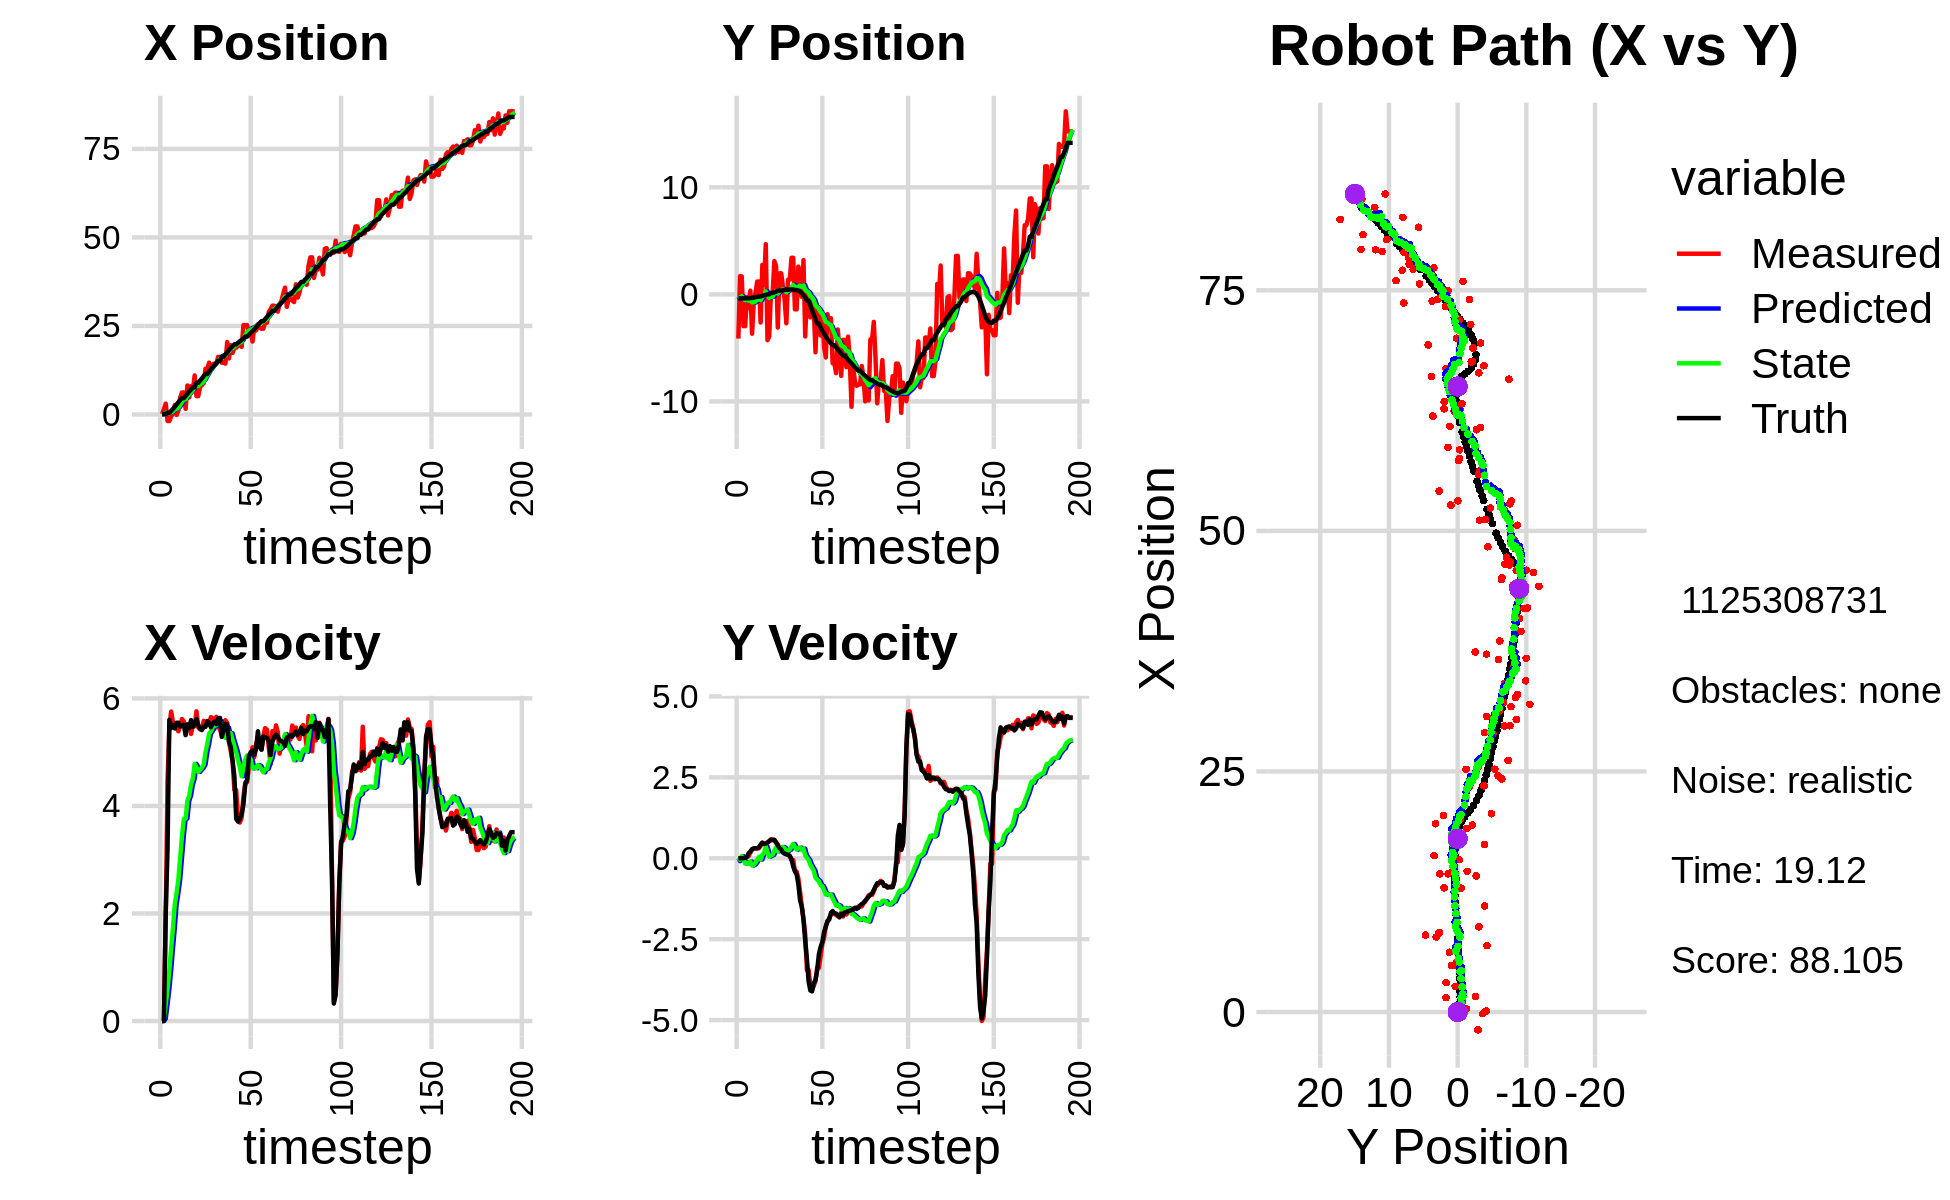

Data behind this chart, as committed beside it:
-8.462416823541663025e-01, -3.256353110235517878e+00, 0.000000000000000000e+00, 0.000000000000000000e+00, 0.000000000000000000e+00, 0.000000000000000000e+00, 0.000000000000000000e+00, 0.000000000000000000e+00, -6.191901459935917479e-02, -1.909868187008726681e-01, 0.000000000000000000e+00, 0.000000000000000000e+00, 1.443191468074869754e-01, -3.678338222131019020e-01, 0.000000000000000000e+00, 0.000000000000000000e+00, 0.000000000000000000e+00, -6.733341251674573869e-06
1.028577760783695588e-01, -4.129600494277400280e+00, 0.000000000000000000e+00, -0.000000000000000000e+00, -6.191901459935917479e-02, -1.909868187008726681e-01, 0.000000000000000000e+00, 0.000000000000000000e+00, -4.812465948274599614e-02, -4.221955664285156340e-01, 2.177273860528053731e-03, -8.992287888120115147e-02, 1.443191468074869754e-01, -3.678338222131019020e-01, 0.000000000000000000e+00, 0.000000000000000000e+00, 0.000000000000000000e+00, 4.510602448135614395e-04
1.502553433107126413e+00, 1.702474624458285568e+00, 0.000000000000000000e+00, 0.000000000000000000e+00, -4.790693209669318747e-02, -4.311878543166357547e-01, 2.177273860528053731e-03, -8.992287888120115147e-02, 9.939808387732360084e-02, -2.963033387329059298e-01, 4.092099636269913576e-02, -9.920823297426550891e-03, 1.443191468074869754e-01, -3.678338222131019020e-01, 0.000000000000000000e+00, 0.000000000000000000e+00, 0.000000000000000000e+00, -3.557883319444954395e-04
3.059820026351591782e+00, 1.672200394479279817e+00, 1.932999965994504521e+00, -9.898173006927019524e-05, 1.034901835135935144e-01, -2.972954210626486127e-01, 4.092099636269913576e-02, -9.920823297426550891e-03, 4.780110767740522459e-01, -1.690946385008917086e-01, 3.091324061852762095e-01, 6.679127475628701682e-02, 1.781936590118520791e-01, -3.678346154505646726e-01, 2.000000000000000000e+00, 0.000000000000000000e+00, 2.000000000000000000e+00, 5.120627611177042127e-05
-1.855667263464914729e+00, -2.964465065562123414e+00, 4.462996568799219688e+00, 5.387628142201538080e-03, 5.089243173925798169e-01, -1.624155110252629985e-01, 3.091324061852762095e-01, 6.679127475628701682e-02, 4.073633064636817958e-01, -3.555267962221694278e-01, 5.926508759383488645e-01, -5.509316781964439247e-02, 4.619422852953134484e-01, -3.677455619286224553e-01, 3.200000000000000178e+00, 1.000000000000000021e-03, 3.200000047683715820e+00, -1.207176712341606617e-03
-1.855667263464914729e+00, -2.964465065562123414e+00, 5.465918246439532169e+00, 2.990984766057195113e-02, 4.666283940575166600e-01, -3.610361130041338518e-01, 5.926508759383488645e-01, -5.509316781964439247e-02, 4.055194636658591145e-01, -5.406284115642877586e-01, 9.436087240276571642e-01, -1.630093021191221236e-01, 4.619422852953134484e-01, -3.677455619286224553e-01, 5.599999999999999645e+00, 2.299999999999999961e-02, 5.599999904632568359e+00, -5.472008138895034790e-03
-5.733719172250062446e-01, -2.484054714769081129e-01, 5.754913954036930512e+00, 3.149125030859507846e-02, 4.998803360686248087e-01, -5.569293417762000153e-01, 9.436087240276571642e-01, -1.630093021191221236e-01, 5.916681337269658059e-01, -5.251863556643494579e-01, 1.346125922525555518e+00, -1.373698171426526449e-01, 1.027032464884221508e+00, -3.659704401237368621e-01, 5.448999999999999844e+00, 4.900000000000000189e-02, 5.448999881744384766e+00, -5.472008138895034790e-03
3.304421600331817199e-01, -1.290974014205751974e+00, 5.562605385914320522e+00, 6.627646671397328937e-02, 7.262807259795214243e-01, -5.389233373786147530e-01, 1.346125922525555518e+00, -1.373698171426526449e-01, 8.776378110190723447e-01, -5.851759334107684563e-01, 1.724764141243630089e+00, -1.599772325055423827e-01, 1.557130425844278188e+00, -3.625255159329828780e-01, 5.506999999999999673e+00, 1.559999999999999998e-01, 5.508999824523925781e+00, -1.191408094018697739e-02
2.666103184244605906e+00, 3.496576333401848480e-01, 5.539184093830546551e+00, 1.766395910142663783e-01, 1.050114225143435442e+00, -6.011736566613227195e-01, 1.724764141243630089e+00, -1.599772325055423827e-01, 1.437226131641680116e+00, -5.130794348168090657e-01, 2.163631239247138627e+00, -1.002784187085003220e-01, 2.188630670114414478e+00, -3.500067212310409293e-01, 5.440999999999999837e+00, 2.069999999999999896e-01, 5.445000171661376953e+00, -3.187829628586769104e-02
-1.572152671303874982e-01, -3.670713593876266501e+00, 5.467681564212163003e+00, 2.629335691664302366e-01, 1.653589255566394023e+00, -5.231072766876591063e-01, 2.163631239247138627e+00, -1.002784187085003220e-01, 1.584382068231756646e+00, -7.482271820238124427e-01, 2.384876447708967895e+00, -2.238703696345360761e-01, 2.815431207726242668e+00, -3.253893160519113481e-01, 5.546999999999999709e+00, 2.839999999999999747e-01, 5.553999900817871094e+00, -4.805165901780128479e-02
1.163551896908800121e+00, -7.334294634587921191e-01, 5.387827035484784588e+00, 2.968751381677756096e-01, 1.822869713002653436e+00, -7.706142189872660087e-01, 2.384876447708967895e+00, -2.238703696345360761e-01, 1.884818499190767049e+00, -7.437279845631395991e-01, 2.634050301068996180e+00, -1.998498701314652126e-01, 3.452859491336527586e+00, -2.924380610369986533e-01, 5.546999999999999709e+00, 3.049999999999999933e-01, 5.554999828338623047e+00, -5.504542589187622070e-02
4.823194414335701730e+00, 1.443331822101947548e-01, 5.498275426902828222e+00, 3.098644764988671141e-01, 2.148223529297666801e+00, -7.637129715762861482e-01, 2.634050301068996180e+00, -1.998498701314652126e-01, 2.627745443263068026e+00, -6.695089780217967634e-01, 3.034910008652476510e+00, -1.399438075591266095e-01, 4.086030572529615768e+00, -2.567184875065727234e-01, 5.475999999999999979e+00, 3.089999999999999969e-01, 5.485000133514404297e+00, -5.629711598157882690e-02
6.209219426133145703e+00, 1.198260037819423252e+00, 5.616401293488986646e+00, 3.109043429983588958e-01, 2.931236444128315632e+00, -6.835033587777094022e-01, 3.034910008652476510e+00, -1.399438075591266095e-01, 3.474224384338232774e+00, -5.152526929001051137e-01, 3.438834616346943651e+00, -4.248802266029776120e-02, 4.611074060357418070e+00, -2.277548618034982708e-01, 5.498000000000000220e+00, 3.059999999999999942e-01, 5.506999969482421875e+00, -5.530006438493728638e-02
6.209219426133145703e+00, 1.198260037819423252e+00, 5.570471607991144047e+00, 3.083618361603268077e-01, 3.818107845972927183e+00, -5.195014951661348634e-01, 3.438834616346943651e+00, -4.248802266029776120e-02, 4.226380617844152532e+00, -3.684161716263457675e-01, 3.756519696745593606e+00, 4.218461424779545998e-02, 4.611074060357418070e+00, -2.277548618034982708e-01, 5.511000000000000121e+00, 3.400000000000000244e-01, 5.521999835968017578e+00, -5.530006438493728638e-02
1.598144858894405385e+00, -2.624142245507748328e+00, 5.439460259662079800e+00, 3.840336344808017999e-01, 4.602032587518712248e+00, -3.641977102015662160e-01, 3.756519696745593606e+00, 4.218461424779545998e-02, 4.300330114224900413e+00, -5.287645709335984101e-01, 3.765038569985893702e+00, -3.980526530000237651e-02, 5.243375390747899267e+00, -1.892143055189622058e-01, 5.317000000000000171e+00, 4.249999999999999889e-01, 5.334000110626220703e+00, -7.048446685075759888e-02
8.177874654446368297e+00, 2.760402052219649960e+00, 5.465175762985097663e+00, 4.775463845093919635e-01, 4.676833971223489428e+00, -5.327450974635986602e-01, 3.765038569985893702e+00, -3.980526530000237651e-02, 5.205908900106154924e+00, -2.498512745322782336e-01, 4.097083420808194099e+00, 1.103653950089879959e-01, 5.860829919680837996e+00, -1.410581182405678535e-01, 5.517999999999999794e+00, 4.829999999999999849e-01, 5.539000034332275391e+00, -8.715850114822387695e-02
4.822898834730429130e+00, 9.171164773969010531e-01, 5.508956925241212055e+00, 4.584498295642901455e-01, 5.615617242186974778e+00, -2.388147350313794270e-01, 4.097083420808194099e+00, 1.103653950089879959e-01, 5.582782304159062292e+00, -1.328366391402486246e-01, 4.189674123299925057e+00, 1.670304484165266168e-01, 6.493386834927158624e+00, -8.605997316020846943e-02, 5.447000000000000064e+00, 4.410000000000000031e-01, 5.465000152587890625e+00, -8.302767574787139893e-02
7.995340317625441173e+00, 4.690322115051767327e+00, 5.339642667976661095e+00, 4.308872585620366347e-01, 6.001749716489054975e+00, -1.161335942985959602e-01, 4.189674123299925057e+00, 1.670304484165266168e-01, 6.311833596708019911e+00, 2.757615857002441162e-01, 4.395649995286547984e+00, 3.631767797498188788e-01, 7.014598459196616176e+00, -4.349546298175013120e-02, 5.596000000000000085e+00, 4.550000000000000155e-01, 5.613999843597412109e+00, -8.052141964435577393e-02
6.905235618121560393e+00, -4.274978177416308256e+00, 5.492876197928151072e+00, 4.821891756755677938e-01, 6.751398596236674265e+00, 3.120792636752259819e-01, 4.395649995286547984e+00, 3.631767797498188788e-01, 6.824109802811769043e+00, -4.678311277436525417e-02, 4.505672467941167270e+00, 1.895878453300142430e-01, 7.652972787525731846e+00, 9.685500591843520038e-03, 5.469999999999999751e+00, 4.919999999999999929e-01, 5.492000102996826172e+00, -8.756000548601150513e-02
1.102298483253543360e+01, -3.932724700195158185e+00, 5.484149901936891780e+00, 5.331063452665585345e-01, 7.274677049605886126e+00, -2.782432824136382710e-02, 4.505672467941167270e+00, 1.895878453300142430e-01, 7.800430454701992922e+00, -3.235914738644872779e-01, 4.782402469962743652e+00, 5.061863696965382409e-02, 7.652972787525731846e+00, 9.685500591843520038e-03, 5.525999999999999801e+00, 5.260000000000000231e-01, 5.551000118255615234e+00, -9.690409898757934570e-02
5.189047187661302907e+00, 1.183939470863091814e-01, 5.760101512175668681e+00, 5.876479623802318697e-01, 8.278670701698267465e+00, -3.185296101675219038e-01, 4.782402469962743652e+00, 5.061863696965382409e-02, 7.931591493333167264e+00, -2.636211363303512245e-01, 4.720833342219202144e+00, 8.084246073076534200e-02, 8.923801034866080784e+00, 1.317822775663257950e-01, 5.615999999999999659e+00, 5.639999999999999458e-01, 5.644999980926513672e+00, -1.016686633229255676e-01
5.189047187661302907e+00, 1.183939470863091814e-01, 5.460655700819506464e+00, 5.570983756212517513e-01, 8.403674827555088100e+00, -2.555368902572746626e-01, 4.720833342219202144e+00, 8.084246073076534200e-02, 8.029130866392526045e+00, -2.082669521651785982e-01, 4.630884878356459566e+00, 1.065485621434839464e-01, 8.923801034866080784e+00, 1.317822775663257950e-01, 5.504999999999999893e+00, 5.759999999999999565e-01, 5.534999847412109375e+00, -1.016686633229255676e-01
7.805271476892727378e+00, 3.109947307233216662e+00, 5.425634093149101389e+00, 5.652599887584373040e-01, 8.492219354228172534e+00, -1.976120959508302077e-01, 4.630884878356459566e+00, 1.065485621434839464e-01, 8.442965014441300653e+00, 7.948566755389710470e-02, 4.671081302159551640e+00, 2.377889537600723080e-01, 9.560739129552231930e+00, 1.977933485483565068e-01, 5.434000000000000163e+00, 5.689999999999999503e-01, 5.464000225067138672e+00, -1.038087084889411926e-01
8.260102719388124015e+00, 2.649495108629340123e+00, 5.426973718930153900e+00, 5.004539689436443561e-01, 8.910073144657255639e+00, 1.032645629299043383e-01, 4.671081302159551640e+00, 2.377889537600723080e-01, 8.863658346939025989e+00, 3.126636484855706000e-01, 4.709480546407509571e+00, 3.352367406654835902e-01, 1.018632087141882359e+01, 2.613789879368530467e-01, 5.411999999999999922e+00, 4.829999999999999849e-01, 5.434000015258789062e+00, -9.195595979690551758e-02
8.862084478386183406e+00, -3.099197344079542837e+00, 5.581903963481589237e+00, 4.242083187422022728e-01, 9.334606401579776502e+00, 3.461873225521189812e-01, 4.709480546407509571e+00, 3.352367406654835902e-01, 9.316474868733152448e+00, 7.952063906439249541e-02, 4.767531864140238440e+00, 2.153809650470238091e-01, 1.080888327969835849e+01, 3.143766360150327399e-01, 5.471000000000000085e+00, 4.010000000000000231e-01, 5.486000061035156250e+00, -7.585126161575317383e-02
1.291333052513505564e+01, 1.970980091405345469e+00, 5.569102042048625911e+00, 3.321797746483640124e-01, 9.793228055147176647e+00, 1.010587355690948791e-01, 4.767531864140238440e+00, 2.153809650470238091e-01, 1.023024013760699980e+01, 2.512932224326546726e-01, 4.996652085820704414e+00, 2.834261734482846906e-01, 1.143710097707994144e+01, 3.577371075793620014e-01, 5.472000000000000419e+00, 3.109999999999999987e-01, 5.480000019073486328e+00, -5.957633256912231445e-02
1.291333052513505564e+01, 1.970980091405345469e+00, 5.513201161876783551e+00, 3.288454594144314402e-01, 1.072990534618907077e+01, 2.796358397774831306e-01, 4.996652085820704414e+00, 2.834261734482846906e-01, 1.103357711552480502e+01, 4.130753227150572027e-01, 5.152846271314997395e+00, 3.429540048802603991e-01, 1.143710097707994144e+01, 3.577371075793620014e-01, 5.578000000000000291e+00, 2.700000000000000178e-01, 5.585000038146972656e+00, -5.957633256912231445e-02
1.462349042289441314e+01, 7.267793850111784471e-01, 5.542170384681617712e+00, 2.314209700815599013e-01, 1.154886174265630494e+01, 4.473707232030832426e-01, 5.152846271314997395e+00, 3.429540048802603991e-01, 1.196013730284538212e+01, 4.652610439671349685e-01, 5.341242883232814265e+00, 3.500988372389068903e-01, 1.207395514861590868e+01, 3.911791876560482550e-01, 5.546999999999999709e+00, 1.779999999999999916e-01, 5.550000190734863281e+00, -4.173213616013526917e-02
1.286582404361140419e+01, -5.083862703345177758e-01, 5.652558835644387436e+00, 1.661504815251613754e-01, 1.249426159116866408e+01, 5.002709276910256575e-01, 5.341242883232814265e+00, 3.500988372389068903e-01, 1.255674035067852579e+01, 4.157144460734981117e-01, 5.388673802003275171e+00, 3.119326145199055045e-01, 1.271200522819522760e+01, 4.138348544765298453e-01, 5.463000000000000078e+00, 1.400000000000000133e-01, 5.465000152587890625e+00, -2.938539162278175354e-02
1.414577725522894980e+01, -2.701338605257362246e+00, 5.628537221884516661e+00, 1.283356165110660918e-01, 1.309560773087885366e+01, 4.469077075254886400e-01, 5.388673802003275171e+00, 3.119326145199055045e-01, 1.324125067744233775e+01, 1.968844862360509262e-01, 5.462997967654093401e+00, 2.021332575625798267e-01, 1.334245642993483294e+01, 4.309436524085328846e-01, 5.535999999999999588e+00, 1.239999999999999991e-01, 5.537000179290771484e+00, -2.279693260788917542e-02
1.436387372028908338e+01, 1.380824132900198897e+00, 5.434788809714917512e+00, 1.147396344002843266e-01, 1.378755047420774638e+01, 2.170978119923089034e-01, 5.462997967654093401e+00, 2.021332575625798267e-01, 1.385974973379846276e+01, 3.041164536594601620e-01, 5.488868365456857745e+00, 2.391664487640175751e-01, 1.387308654218242232e+01, 4.426641305986949160e-01, 5.565999999999999837e+00, 1.029999999999999943e-01, 5.566999912261962891e+00, -2.110893279314041138e-02
1.436387372028908338e+01, 1.380824132900198897e+00, 5.657607192814548824e+00, 6.666907438126350172e-02, 1.440863657034414835e+01, 3.280330985358619333e-01, 5.488868365456857745e+00, 2.391664487640175751e-01, 1.441108121086023530e+01, 4.035183146490604056e-01, 5.502402718315712704e+00, 2.705187864998747083e-01, 1.451091918386401503e+01, 4.538402395513335685e-01, 5.520999999999999908e+00, 7.499999999999999722e-02, 5.520999908447265625e+00, -1.178342476487159729e-02
1.626141664364446271e+01, 3.420074447227778869e+00, 5.498715630357630779e+00, -5.593043525180272507e-02, 1.496132148269180639e+01, 4.305701932990478875e-01, 5.502402718315712704e+00, 2.705187864998747083e-01, 1.512709014007706898e+01, 6.499985618382595476e-01, 5.566357172567354183e+00, 3.623204606003874728e-01, 1.514942702694067300e+01, 4.564261276846864890e-01, 5.626999999999999780e+00, -2.599999999999999881e-02, 5.626999855041503906e+00, 1.017119456082582474e-02
1.626141664364446271e+01, 3.420074447227778869e+00, 5.414719864734022892e+00, -5.507606851483232147e-02, 1.568372585733380475e+01, 6.862306078982982616e-01, 5.566357172567354183e+00, 3.623204606003874728e-01, 1.575013211559486770e+01, 8.827066536460620449e-01, 5.580775778996065029e+00, 4.434023277185553114e-01, 1.514942702694067300e+01, 4.564261276846864890e-01, 5.636999999999999567e+00, -2.530000000000000027e-01, 5.643000125885009766e+00, 1.017119456082582474e-02
1.461775001872218027e+01, -1.396059410055201067e+00, 5.324810888217758276e+00, -4.024806012173819947e-01, 1.630820969349447580e+01, 9.270468864179175483e-01, 5.580775778996065029e+00, 4.434023277185553114e-01, 1.608006031524110924e+01, 7.212680589805317011e-01, 5.473282104540199811e+00, 3.509504991050866884e-01, 1.630930098903357361e+01, 4.074728325140720697e-01, 5.283000000000000362e+00, -4.020000000000000240e-01, 5.297999858856201172e+00, 7.544244080781936646e-02
1.461775001872218027e+01, -1.396059410055201067e+00, 5.437489383779428032e+00, -4.109975062474328089e-01, 1.662738852569512815e+01, 7.563631088910404143e-01, 5.473282104540199811e+00, 3.509504991050866884e-01, 1.636914345988410702e+01, 5.668038248508499022e-01, 5.370551290430894298e+00, 2.661940674340818602e-01, 1.630930098903357361e+01, 4.074728325140720697e-01, 5.402000000000000135e+00, -4.979999999999999982e-01, 5.425000190734863281e+00, 7.544244080781936646e-02
1.436807259903363665e+01, 2.597127659893791130e+00, 5.594191386266591515e+00, -6.250326696804960891e-01, 1.690619858892719662e+01, 5.934232315942581382e-01, 5.370551290430894298e+00, 2.661940674340818602e-01, 1.659303942141314536e+01, 7.180695540194849125e-01, 5.265895765692743424e+00, 3.133168189762027267e-01, 1.692445906966923985e+01, 3.521478011336376945e-01, 5.525999999999999801e+00, -8.000000000000000444e-01, 5.583000183105468750e+00, 1.112674027681350708e-01
2.044065770529786974e+01, 2.050611540058745685e+00, 5.543564892885698647e+00, -1.038502177331714016e+00, 1.711962899798242077e+01, 7.494012359171051685e-01, 5.265895765692743424e+00, 3.133168189762027267e-01, 1.755695704262667078e+01, 8.055558432608642683e-01, 5.456057847891931267e+00, 3.287576779325128151e-01, 1.755984458292375550e+01, 2.630558453482467196e-01, 5.517999999999999794e+00, -1.304000000000000048e+00, 5.670000076293945312e+00, 1.851882785558700562e-01
1.583439168309479328e+01, -2.302098139944847022e-01, 5.196483271116869140e+00, -1.483164020029784202e+00, 1.810256282741586276e+01, 8.384316110541155664e-01, 5.456057847891931267e+00, 3.287576779325128151e-01, 1.780049860980398790e+01, 6.991108177106906130e-01, 5.319655488758456841e+00, 2.594621800717722415e-01, 1.819016417840676425e+01, 1.193094984013760018e-01, 5.192000000000000171e+00, -1.485999999999999988e+00, 5.401000022888183594e+00, 2.780246734619140625e-01
1.956880566519053133e+01, 3.200170977365393465e+00, 5.017835024224243767e+00, -1.872983474990095099e+00, 1.833246415867983359e+01, 7.250570357178678371e-01, 5.319655488758456841e+00, 2.594621800717722415e-01, 1.847568088180421952e+01, 8.460356681838752113e-01, 5.352632396630353284e+00, 2.972797924088765864e-01, 1.878216132526596382e+01, -7.104612960166591107e-02, 5.092999999999999972e+00, -1.901999999999999913e+00, 5.436999797821044922e+00, 3.572489321231842041e-01
1.739222630899093858e+01, -3.928259805911876512e+00, 4.823003124292156052e+00, -2.343007627034462637e+00, 1.901094412146725432e+01, 8.757636474247628700e-01, 5.352632396630353284e+00, 2.972797924088765864e-01, 1.877872079518565585e+01, 4.263341113335218924e-01, 5.223145984958533994e+00, 9.385824133660103374e-02, 1.926472052905388210e+01, -2.682380242837343887e-01, 4.836999999999999744e+00, -2.552999999999999936e+00, 5.468999862670898438e+00, 4.522219896316528320e-01
1.885468623042658010e+01, 8.791916001979487028e-02, 4.295433028301488321e+00, -3.452590016675315177e+00, 1.930103539368150933e+01, 4.357199354671820180e-01, 5.223145984958533994e+00, 9.385824133660103374e-02, 1.919920898407900012e+01, 2.973696222059060146e-01, 5.114488429124666169e+00, 1.502641369460902543e-02, 1.980290374137249998e+01, -5.945756589574536788e-01, 4.541000000000000369e+00, -3.128000000000000114e+00, 5.513999938964843750e+00, 6.770425438880920410e-01
1.885468623042658010e+01, 8.791916001979487028e-02, 4.293873911739099825e+00, -3.451336827475840696e+00, 1.971065782699146496e+01, 2.988722635753668921e-01, 5.114488429124666169e+00, 1.502641369460902543e-02, 1.956172437700536548e+01, 1.737768945530821230e-01, 4.995567641706762707e+00, -5.769177191285983219e-02, 1.980290374137249998e+01, -5.945756589574536788e-01, 3.758000000000000007e+00, -3.814999999999999947e+00, 5.355000019073486328e+00, 6.770425438880920410e-01
1.942877081017778096e+01, -2.146154181826943841e+00, 3.733897069754169795e+00, -3.979555158272357840e+00, 2.006128114117604255e+01, 1.680077173617961495e-01, 4.995567641706762707e+00, -5.769177191285983219e-02, 1.991954640132457754e+01, -1.308747082988409027e-01, 4.846535200442112945e+00, -2.052571929303161902e-01, 2.025605163020834354e+01, -1.017864362806192968e+00, 3.709000000000000075e+00, -4.086000000000000298e+00, 5.519000053405761719e+00, 8.172354102134704590e-01
2.011834254850871062e+01, -3.773430739812837498e-01, 3.690822354988415821e+00, -4.056117429667955854e+00, 2.040419992136878946e+01, -1.514004275918725273e-01, 4.846535200442112945e+00, -2.052571929303161902e-01, 2.031183559153254237e+01, -2.891424867212388783e-01, 4.724536041261051089e+00, -2.853343762513598780e-01, 2.068454512921681854e+01, -1.485096351652186897e+00, 3.762999999999999901e+00, -4.113000000000000433e+00, 5.574999809265136719e+00, 8.325167298316955566e-01
1.908875295485572110e+01, -1.350762502207443205e+00, 3.781899013471626159e+00, -3.938126492187279837e+00, 2.078428919565864774e+01, -3.176759243463748716e-01, 4.724536041261051089e+00, -2.853343762513598780e-01, 2.052229233044960210e+01, -5.102158497265109061e-01, 4.552704810595269436e+00, -3.868864543829035330e-01, 2.104534873392714545e+01, -1.875217691803353626e+00, 3.847999999999999865e+00, -3.854000000000000092e+00, 5.447000026702880859e+00, 8.056320548057556152e-01
2.522734174099289106e+01, -5.407944098929474031e+00, 4.168776027300181930e+00, -3.783940766292736235e+00, 2.097756281150913082e+01, -5.489044951648012205e-01, 4.552704810595269436e+00, -3.868864543829035330e-01, 2.150145129786333698e+01, -1.023319015306366708e+00, 4.727053648729156343e+00, -6.036490260274439690e-01, 2.149108466509685300e+01, -2.315677301618783268e+00, 4.035000000000000142e+00, -3.762999999999999901e+00, 5.518000125885009766e+00, 7.370454668998718262e-01
2.522144588822255429e+01, -1.235010997332909533e+00, 4.435244612478540738e+00, -3.379405807209951540e+00, 2.197415666273625234e+01, -1.083683917909111116e+00, 4.727053648729156343e+00, -6.036490260274439690e-01, 2.237453907166064226e+01, -1.181622094030232661e+00, 4.860419983606901084e+00, -6.606692841257343352e-01, 2.197854766267552762e+01, -2.727127091618664956e+00, 4.397999999999999687e+00, -3.447999999999999954e+00, 5.587999820709228516e+00, 6.511012315750122070e-01
2.522144588822255429e+01, -1.235010997332909533e+00, 4.444789302335405701e+00, -3.386678321614130738e+00, 2.286058107002133255e+01, -1.247689022442806106e+00, 4.860419983606901084e+00, -6.606692841257343352e-01, 2.314183179883954011e+01, -1.331533839734112767e+00, 4.938390433310932970e+00, -7.115290309545950764e-01, 2.197854766267552762e+01, -2.727127091618664956e+00, 4.485999999999999766e+00, -2.952999999999999847e+00, 5.369999885559082031e+00, 6.511012315750122070e-01
2.349780544622371181e+01, -3.833639995644659848e+00, 4.715852361519003999e+00, -3.016345646569238426e+00, 2.363567084217063297e+01, -1.402686742829572175e+00, 4.938390433310932970e+00, -7.115290309545950764e-01, 2.360731404587377114e+01, -1.658374432826934974e+00, 4.910802785584045260e+00, -8.309464044824583784e-01, 2.249179705954604103e+01, -3.090874449461312512e+00, 4.926000000000000156e+00, -2.737999999999999989e+00, 5.635000228881835938e+00, 5.690423846244812012e-01
2.337046107616670554e+01, -1.638451830998237213e+00, 4.862214195282230200e+00, -2.636443748372135687e+00, 2.409839432443217433e+01, -1.741469073275180746e+00, 4.910802785584045260e+00, -8.309464044824583784e-01, 2.400313019263338532e+01, -1.789714081645578325e+00, 4.870266797249626300e+00, -8.615895569582978641e-01, 2.304405459801167311e+01, -3.419349209496541864e+00, 4.998000000000000220e+00, -2.583000000000000185e+00, 5.625999927520751953e+00, 4.968590438365936279e-01
2.060423311587688033e+01, -4.925136343835240460e+00, 5.090577666157611425e+00, -2.448922604156598570e+00, 2.449015687235834804e+01, -1.875873037341408089e+00, 4.870266797249626300e+00, -8.615895569582978641e-01, 2.400480096851245548e+01, -2.155831205623776725e+00, 4.698642775629498836e+00, -9.866906885125636961e-01, 2.352299079305369034e+01, -3.667057053858433058e+00, 5.028999999999999915e+00, -2.275999999999999801e+00, 5.519999980926513672e+00, 4.483889937400817871e-01
2.454919564765605955e+01, -5.895210163012620797e+00, 4.910152620505276566e+00, -2.096502956499733283e+00, 2.447466524607540705e+01, -2.254500274475033095e+00, 4.698642775629498836e+00, -9.866906885125636961e-01, 2.449440463149279879e+01, -2.564298021186518284e+00, 4.722068822379507758e+00, -1.121251662114344905e+00, 2.409952983248593128e+01, -3.930940644440120924e+00, 4.953000000000000291e+00, -2.116999999999999993e+00, 5.386000156402587891e+00, 4.035406708717346191e-01
2.371825584764847150e+01, -1.850271718091357043e+00, 5.154876759772509587e+00, -1.968646992435226117e+00, 2.496661151373075072e+01, -2.676423187397952930e+00, 4.722068822379507758e+00, -1.121251662114344905e+00, 2.482819431611141425e+01, -2.640182517612341684e+00, 4.700722671997829671e+00, -1.111302193247933223e+00, 2.467311915765300512e+01, -4.164629952509239175e+00, 5.062999999999999723e+00, -1.931999999999999940e+00, 5.419000148773193359e+00, 3.648061454296112061e-01
2.545369429927808724e+01, -2.970957772426054078e+00, 5.253732973798128647e+00, -1.844156190740526613e+00, 2.529826658331119660e+01, -2.751312736937134851e+00, 4.700722671997829671e+00, -1.111302193247933223e+00, 2.534484288081037562e+01, -2.790599344752198618e+00, 4.760021551524511452e+00, -1.131864512415731605e+00, 2.526781520238983347e+01, -4.383551374982332938e+00, 5.389000000000000234e+00, -1.893999999999999906e+00, 5.711999893188476562e+00, 3.375816643238067627e-01
2.448190292758863862e+01, -2.226213471452353598e+00, 5.252108962133235082e+00, -1.750041416063186750e+00, 2.582084503596282588e+01, -2.903785795993771846e+00, 4.760021551524511452e+00, -1.131864512415731605e+00, 2.567373126060788024e+01, -2.871683540306933402e+00, 4.739727780191260287e+00, -1.122272244875052172e+00, 2.576678141987750337e+01, -4.554892318117449435e+00, 5.105999999999999872e+00, -1.685000000000000053e+00, 5.376999855041503906e+00, 3.216371834278106689e-01
2.422221478861406396e+01, -6.434048191940753725e+00, 5.052878358296604588e+00, -1.683656310465574402e+00, 2.614770403862700476e+01, -2.983910764794438730e+00, 4.739727780191260287e+00, -1.122272244875052172e+00, 2.591707082410296081e+01, -3.262041461858351532e+00, 4.673725251378076706e+00, -1.240402246052634938e+00, 2.634900626534763646e+01, -4.745044009039095734e+00, 5.044999999999999929e+00, -1.629999999999999893e+00, 5.302000045776367188e+00, 3.105021417140960693e-01
2.422221478861406396e+01, -6.434048191940753725e+00, 5.308404807813375648e+00, -1.703367626113091005e+00, 2.638444334924076884e+01, -3.386081686463615181e+00, 4.673725251378076706e+00, -1.240402246052634938e+00, 2.613913764201820555e+01, -3.630732362828263948e+00, 4.626022339785486714e+00, -1.344116525985689314e+00, 2.634900626534763646e+01, -4.745044009039095734e+00, 5.290000000000000036e+00, -1.699000000000000066e+00, 5.556000232696533203e+00, 3.105021417140960693e-01
2.614597156672409994e+01, -7.357898966828970266e+00, 5.447369801305876891e+00, -1.754677125695804474e+00, 2.660173987599675272e+01, -3.765144015426832969e+00, 4.626022339785486714e+00, -1.344116525985689314e+00, 2.658327548789896255e+01, -4.049307199030635296e+00, 4.680137057833420045e+00, -1.463815735153317421e+00, 2.695206221938376956e+01, -4.938661353141571730e+00, 5.280000000000000249e+00, -1.705999999999999961e+00, 5.548999786376953125e+00, 3.116199076175689697e-01
2.589915677940488337e+01, -3.276795164451505205e+00, 5.416536352999723469e+00, -1.791133179336071857e+00, 2.705128919368230456e+01, -4.195688772545967282e+00, 4.680137057833420045e+00, -1.463815735153317421e+00, 2.693983229853031958e+01, -4.136370899810684065e+00, 4.691883692621082957e+00, -1.441277369594028857e+00, 2.755838260028656705e+01, -5.135956542093180310e+00, 5.261999999999999567e+00, -1.752999999999999892e+00, 5.546000003814697266e+00, 3.193594813346862793e-01
2.890729907170279134e+01, -5.138592140205542336e+00, 5.091409498192216887e+00, -1.775166319215829791e+00, 2.740902066779242929e+01, -4.280498636770087018e+00, 4.691883692621082957e+00, -1.441277369594028857e+00, 2.761958055503707499e+01, -4.355634590122617666e+00, 4.803271133607724508e+00, -1.474257256099627433e+00, 2.816158732753816452e+01, -5.339799659141161392e+00, 5.206000000000000405e+00, -1.826000000000000068e+00, 5.517000198364257812e+00, 3.354797661304473877e-01
... 136 more rows
